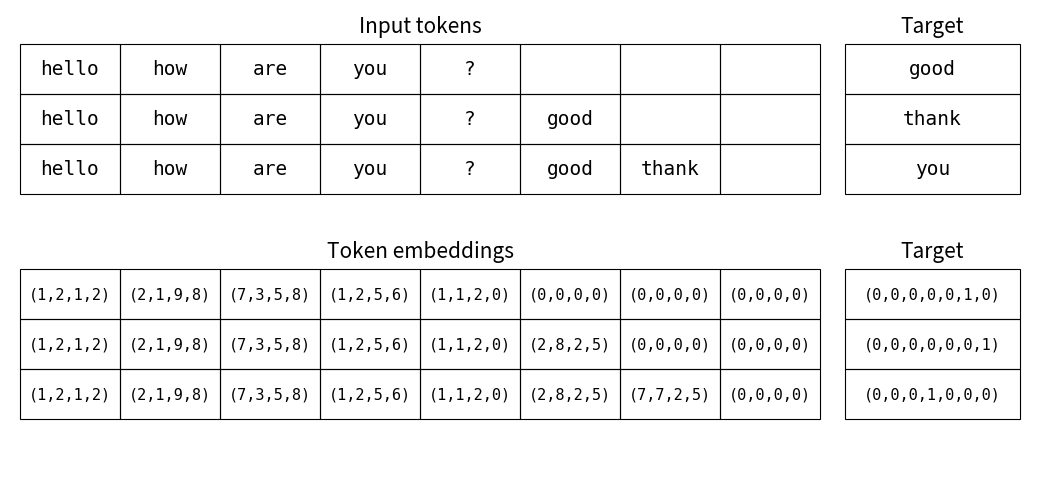

This figure's Python source: (Note: this script raises an exception after producing the figure.)
"""Generate images/contextWindow.{svg,pdf,png} (figure nextWordPrediction in Transformers.tex).

Embeddings match images/contextWindowAsStack.png (figure sequenceDim).
Targets are one-hot over the seven-token vocabulary:
hello, how, are, you, ?, good, thank.
"""
import matplotlib
matplotlib.use("Agg")
import matplotlib.pyplot as plt
from matplotlib.patches import Rectangle

emb = {"hello": (1, 2, 1, 2), "how": (2, 1, 9, 8), "are": (7, 3, 5, 8),
       "you": (1, 2, 5, 6), "?": (1, 1, 2, 0), "good": (2, 8, 2, 5),
       "thank": (7, 7, 2, 5)}
vocab = ["hello", "how", "are", "you", "?", "good", "thank"]
prompt = ["hello", "how", "are", "you", "?"]
rows = [prompt, prompt + ["good"], prompt + ["good", "thank"]]
targets = ["good", "thank", "you"]
ncols = 8

def onehot(w):
    return "(" + ",".join("1" if v == w else "0" for v in vocab) + ")"

def vec(t):
    return "(" + ",".join(str(x) for x in t) + ")"

cw, ch = 1.0, 0.5        # cell width/height (inches)
tw = 1.75                 # target column width
gap = 0.25
W = ncols * cw + gap + tw
fig = plt.figure(figsize=(W + 0.2, 4.6))
ax = fig.add_axes([0, 0, 1, 1])
ax.set_xlim(-0.1, W + 0.1)
ax.set_ylim(0, 4.6)
ax.axis("off")
mono = dict(family="DejaVu Sans Mono")
lw = 0.8

def table(y_top, cells, tgt, fs):
    for r, row in enumerate(cells):
        y = y_top - (r + 1) * ch
        for c in range(ncols):
            ax.add_patch(Rectangle((c * cw, y), cw, ch, fill=False, lw=lw))
            if c < len(row):
                ax.text(c * cw + cw / 2, y + ch / 2, row[c], ha="center",
                        va="center", fontsize=fs, **mono)
        x0 = ncols * cw + gap
        ax.add_patch(Rectangle((x0, y), tw, ch, fill=False, lw=lw))
        ax.text(x0 + tw / 2, y + ch / 2, tgt[r], ha="center", va="center",
                fontsize=fs, **mono)

def headers(y, left, right):
    ax.text(ncols * cw / 2, y, left, ha="center", va="bottom", fontsize=15)
    ax.text(ncols * cw + gap + tw / 2, y, right, ha="center", va="bottom", fontsize=15)

headers(4.32, "Input tokens", "Target")
table(4.25, rows, targets, 14)
headers(2.07, "Token embeddings", "Target")
emb_rows = [[vec(emb[w]) for w in row] for row in rows]
blank = vec((0, 0, 0, 0))
emb_rows = [r + [blank] * (ncols - len(r)) for r in emb_rows]
table(2.0, emb_rows, [onehot(t) for t in targets], 11)

for ext in ("svg", "pdf", "png"):
    fig.savefig(f"images/contextWindow.{ext}", dpi=300 if ext == "png" else None,
                bbox_inches="tight", pad_inches=0.05)
